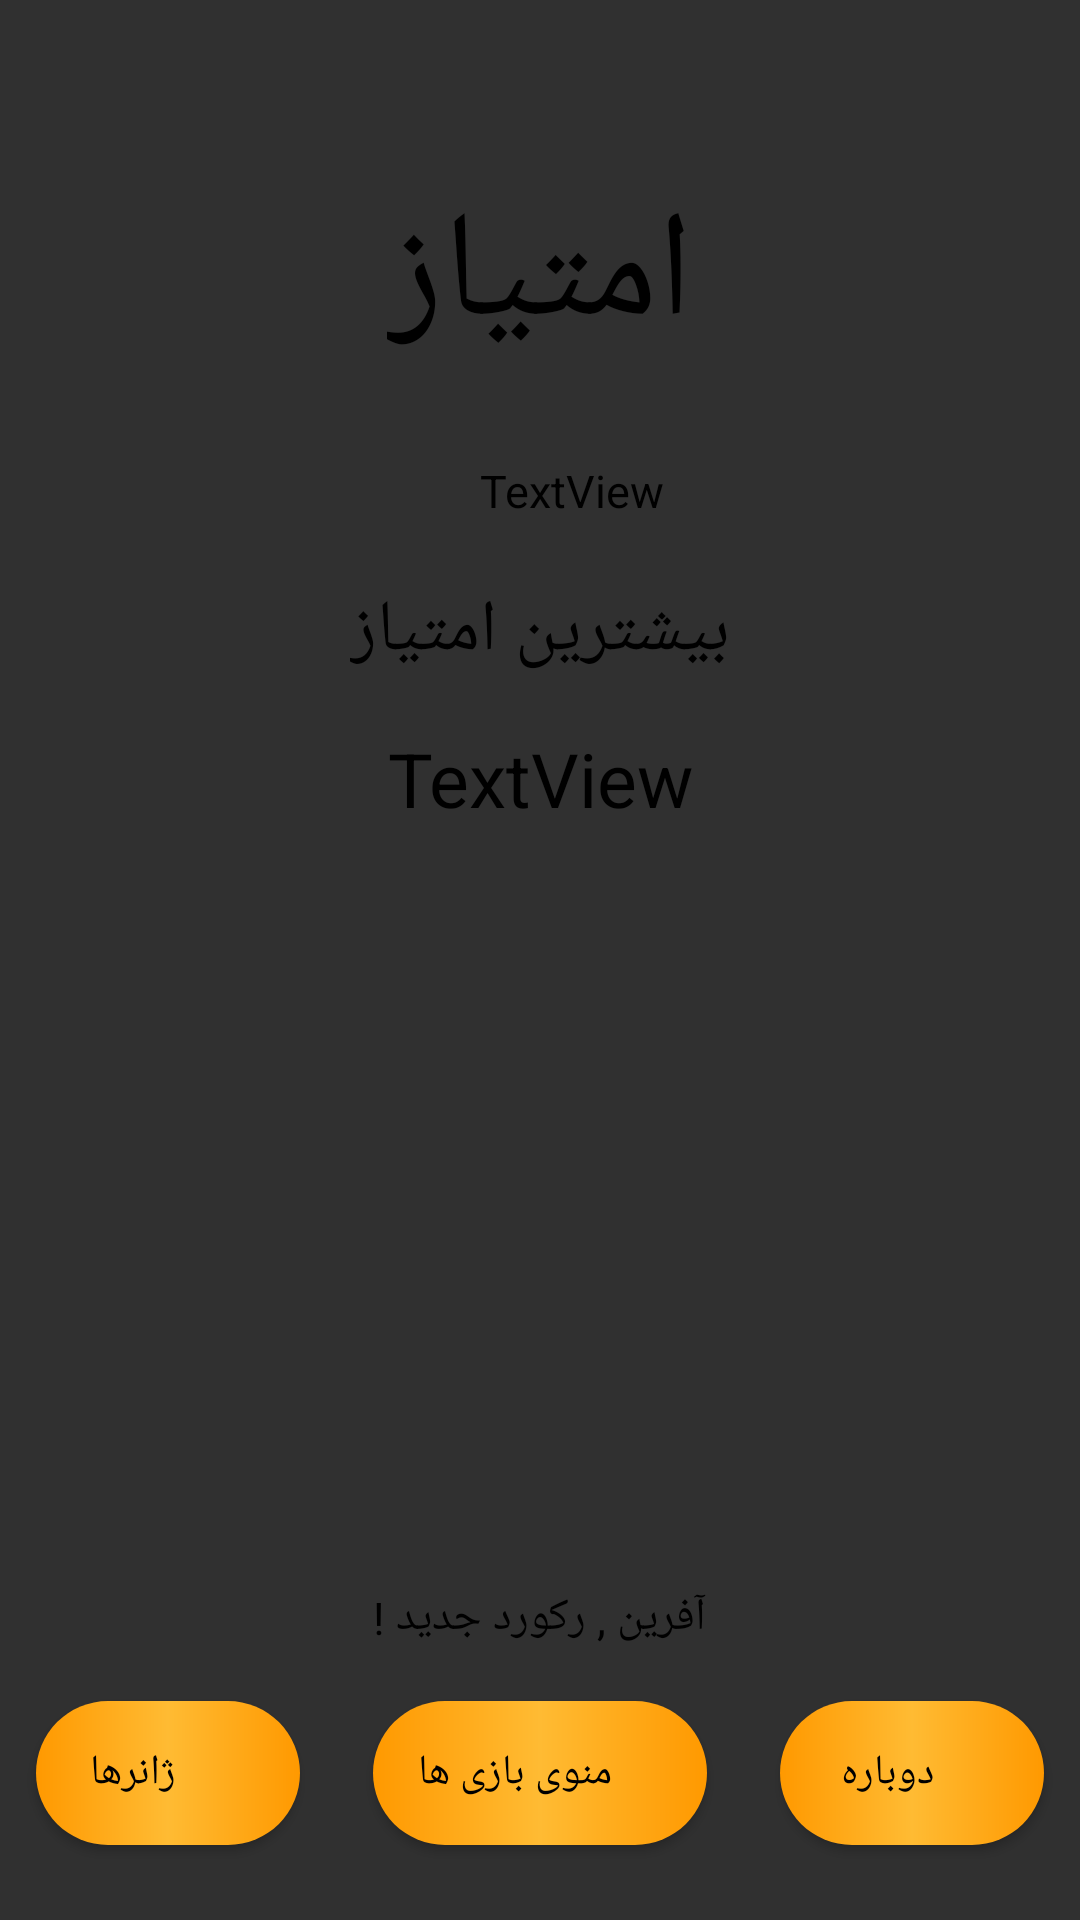

Here is an Android app screen rendered from its layout file. Give the layout XML and the strings, colors and styles it references.
<!-- AndroidManifest.xml: activity theme Theme.AppCompat.NoActionBar -->
<!-- res/layout/activity_round.xml -->
<?xml version="1.0" encoding="utf-8"?>
<RelativeLayout xmlns:android="http://schemas.android.com/apk/res/android"
    xmlns:app="http://schemas.android.com/apk/res-auto"
    xmlns:tools="http://schemas.android.com/tools"
    android:background="@drawable/img"
    android:layout_width="match_parent"
    android:layout_height="match_parent"
    tools:context="com.example.nazanin_sarrafzadeh.faze4.RoundActivity">

    <TextView
        android:id="@+id/highscore"
        android:layout_width="124dp"
        android:layout_height="35dp"
        android:layout_alignParentTop="true"
        android:layout_centerHorizontal="true"
        android:layout_marginTop="242dp"
        android:text="TextView"
        android:textSize="25dp"
        android:textColor="#000000"
        android:gravity="center"
        tools:layout_editor_absoluteX="125dp"
        tools:layout_editor_absoluteY="158dp" />

    <TextView
        android:id="@+id/score"
        android:layout_width="145dp"
        android:layout_height="43dp"
        android:layout_alignParentTop="true"
        android:layout_alignStart="@+id/highscore"
        android:layout_marginTop="142dp"
        android:text="TextView"
        android:textSize="15dp"
        android:gravity="center"
        tools:layout_editor_absoluteX="124dp"
        tools:layout_editor_absoluteY="303dp"
        android:textColor="#000000"
        android:layout_alignLeft="@+id/highscore" />

    <TextView
        android:id="@+id/textView3"
        android:layout_width="wrap_content"
        android:layout_height="wrap_content"
        android:layout_alignParentTop="true"
        android:layout_centerHorizontal="true"
        android:layout_marginTop="58dp"
        android:textColor="#000000"
        android:text="امتیاز"
        android:textSize="50sp"
        android:theme="@style/AppTheme"
        tools:layout_editor_absoluteX="158dp"
        tools:layout_editor_absoluteY="115dp" />

    <TextView
        android:id="@+id/textView4"
        android:layout_width="wrap_content"
        android:layout_height="wrap_content"
        android:layout_alignParentTop="true"
        android:layout_centerHorizontal="true"
        android:layout_marginTop="194dp"
        android:textColor="#000000"
        android:text="بیشترین امتیاز"
        android:textSize="24sp"
        tools:layout_editor_absoluteX="158dp"
        tools:layout_editor_absoluteY="253dp" />

    <Button
        android:id="@+id/goMenu"
        android:layout_width="wrap_content"
        android:layout_height="wrap_content"
        android:layout_alignParentBottom="true"
        android:layout_centerHorizontal="true"
        android:layout_marginBottom="25dp"
        android:background="@drawable/orange_rounded_corner"
        android:onClick="goToMenu"
        android:textColor="#000000"
        android:text="     منوی بازی ها"
        tools:layout_editor_absoluteX="30dp"
        tools:layout_editor_absoluteY="472dp" />

    <Button
        android:id="@+id/goGenre"
        android:layout_width="wrap_content"
        android:layout_height="wrap_content"

        android:textColor="#000000"
        android:layout_alignParentStart="true"
        android:layout_alignTop="@+id/goMenu"
        android:layout_marginStart="12dp"
        android:background="@drawable/orange_rounded_corner"
        android:onClick="goToGenre"
        android:text="       ژانرها"
        tools:layout_editor_absoluteX="148dp"
        tools:layout_editor_absoluteY="472dp" />

    <Button
        android:id="@+id/goPlay"
        android:layout_width="wrap_content"
        android:layout_height="wrap_content"
        android:layout_alignParentEnd="true"
        android:layout_alignTop="@+id/goMenu"
        android:layout_marginEnd="12dp"
        android:background="@drawable/orange_rounded_corner"
        android:onClick="goAgain"
        android:textColor="#000000"
        android:text="     دوباره"
        tools:layout_editor_absoluteX="264dp"
        tools:layout_editor_absoluteY="472dp" />

    <TextView
        android:id="@+id/newHighScore"
        android:layout_width="wrap_content"
        android:layout_height="wrap_content"
        android:layout_above="@+id/goMenu"
        android:layout_centerHorizontal="true"

        android:textColor="#000000"
        android:lines="2"
        android:maxLines="2"
        android:singleLine="false"
        android:text="آفرین , رکورد جدید !"
        android:textSize="15dp" />

    <ImageView
        android:id="@+id/goldCup"
        android:layout_width="200dp"
        android:layout_height="150dp"
        android:layout_alignParentBottom="true"
        android:layout_centerHorizontal="true"
        android:layout_marginBottom="132dp"
        android:src="@drawable/cup" />

</RelativeLayout>
<!-- resources referenced by this layout -->
<resources>
  <!-- drawable orange_rounded_corner (drawable) -->
  <?xml version="1.0" encoding="utf-8"?>
  <shape xmlns:android="http://schemas.android.com/apk/res/android" >
  
      <solid android:color="@android:color/holo_orange_light"
  
          />
  
      <padding
          android:left="15dp"
          android:right="15dp"
          android:top="10dp"
          android:bottom="10dp"
  
          />
      <gradient
          android:gradientRadius="40dp"
          android:endColor="#ff9900"
          android:centerColor="#ffffbb33"
          android:startColor="#ff9900"
          />
      <corners android:radius="30dp" />
  </shape>
  <style name="AppTheme" parent="Theme.AppCompat.Light.DarkActionBar">
          
          <item name="colorPrimary">@color/colorPrimary</item>
          <item name="colorPrimaryDark">@color/colorPrimaryDark</item>
          <item name="colorAccent">@color/colorAccent</item>
      </style>
  <!-- not gathered from this repository: default colours our renderer supplied (Android Studio template values) -->
  <color name="colorPrimary">#FF6200EE</color>
  <color name="colorPrimaryDark">#FF3700B3</color>
  <color name="colorAccent">#FF03DAC5</color>
</resources>
